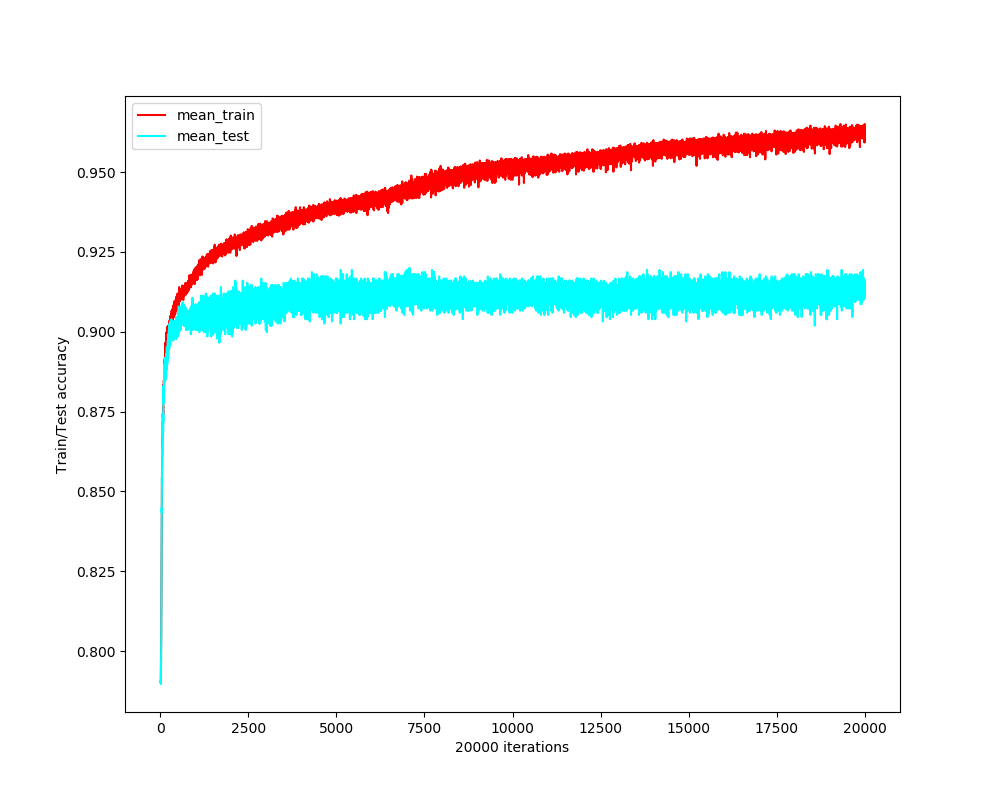

The table this chart was drawn from, first rows:
iter, tr-acc, te-acc
0, 0.7903, 0.7903
1, 0.7903, 0.7903
2, 0.7903, 0.7903
3, 0.7903, 0.7903
4, 0.7903, 0.7903
5, 0.7903, 0.7903
6, 0.7903, 0.7903
7, 0.7903, 0.7903
8, 0.7903, 0.7903
9, 0.7903, 0.7903
10, 0.7903, 0.7903
11, 0.7903, 0.7903
12, 0.7903, 0.7903
13, 0.7903, 0.7903
14, 0.7903, 0.7903
15, 0.7903, 0.7903
16, 0.7903, 0.7903
17, 0.7905, 0.7903
18, 0.7917, 0.7897
19, 0.7935, 0.7897
20, 0.7947, 0.7903
21, 0.796, 0.7917
22, 0.7967, 0.7917
23, 0.7981, 0.7937
24, 0.7991, 0.795
25, 0.8014, 0.7957
26, 0.8036, 0.7977
27, 0.8049, 0.7991
28, 0.8075, 0.8024
29, 0.8088, 0.8031
30, 0.8108, 0.8071
31, 0.8117, 0.8092
32, 0.8127, 0.8098
33, 0.8164, 0.8138
34, 0.8196, 0.8179
35, 0.8231, 0.8226
36, 0.8253, 0.8239
37, 0.8258, 0.8239
38, 0.8286, 0.8293
39, 0.8286, 0.83
40, 0.8323, 0.8333
41, 0.8342, 0.8387
42, 0.8347, 0.84
43, 0.8384, 0.8448
44, 0.8417, 0.8434
45, 0.8441, 0.8495
46, 0.8446, 0.8481
47, 0.849, 0.8521
48, 0.8508, 0.8542
49, 0.8508, 0.8528
50, 0.8533, 0.8528
51, 0.8567, 0.8569
52, 0.8567, 0.8562
53, 0.8579, 0.8595
54, 0.8601, 0.8609
55, 0.8612, 0.8629
56, 0.8624, 0.8636
57, 0.8621, 0.8616
58, 0.8631, 0.8656
59, 0.8643, 0.8669
... 19,940 more rows
